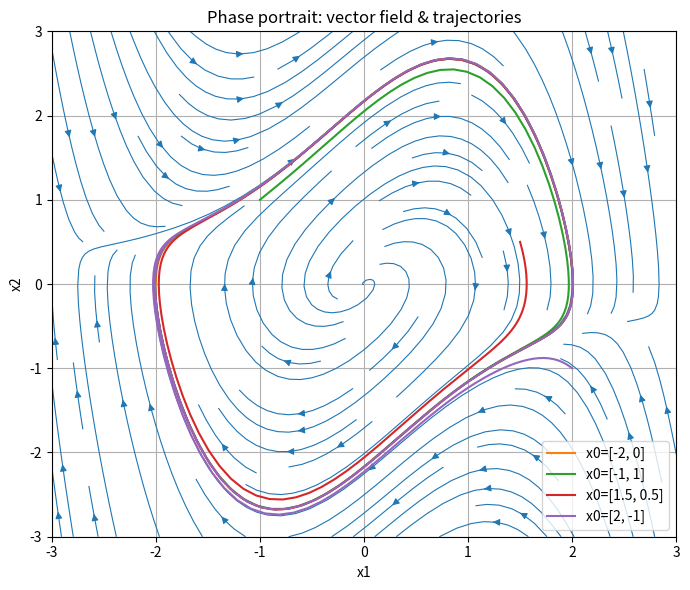
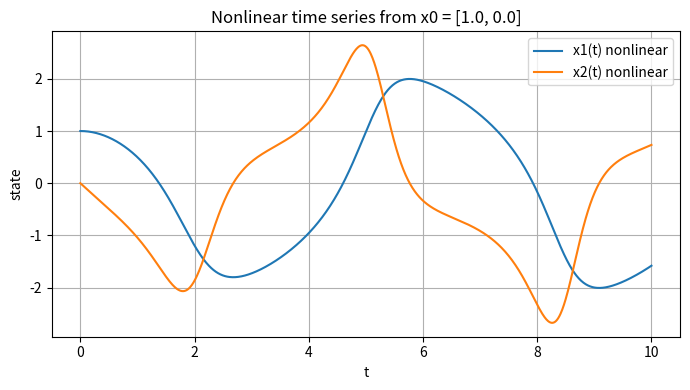
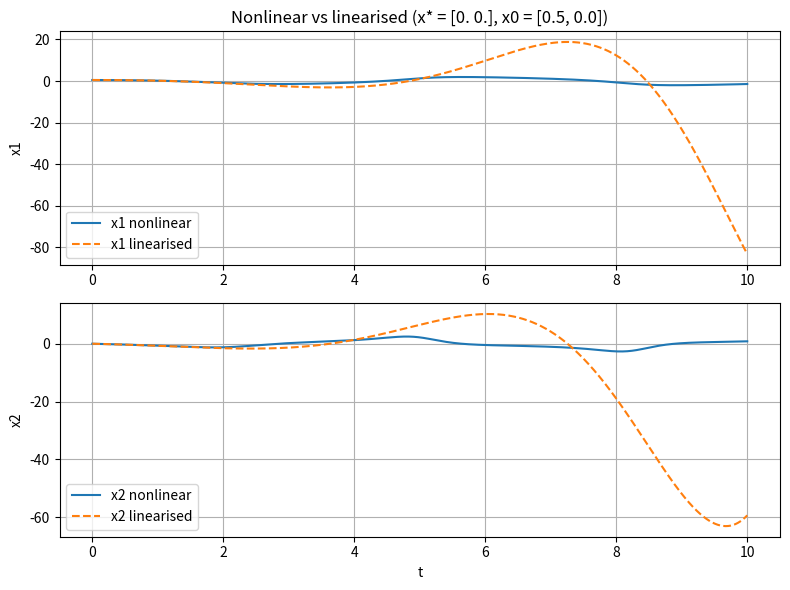

Write the Python code that produced these figures, in order.
"""
General system-theoretic analysis for 2D autonomous systems

dot{x} = f(x),  x = [x1, x2]^T

What it does:
- Symbolic:
    * Define f1(x1,x2), f2(x1,x2)  (EDIT THIS PART)
    * Find equilibria
    * Compute Jacobian
- Numeric:
    * Linearize at each equilibrium (A = df/dx)
    * Eigenvalues and qualitative classification
    * Phase portrait (vector field + trajectories)
    * Time series for one trajectory
    * Comparison of nonlinear vs linearised system from same x0

Dependencies:
    pip install numpy scipy sympy matplotlib
"""

import numpy as np
import sympy as sp
from scipy.integrate import solve_ivp
import matplotlib.pyplot as plt


# ============================================================
# 1. SYMBOLIC DEFINITION OF THE SYSTEM
# ============================================================

def get_symbolic_system():
    """
    Define the symbolic 2D system:
        dot{x1} = f1(x1, x2)
        dot{x2} = f2(x1, x2)

    EDIT THIS FUNCTION to change the system.
    """
    x1, x2 = sp.symbols('x1 x2')

    # Example: Van der Pol type, u = 0, mu = 1
    mu = 1.0
    f1 = x2
    f2 = mu * (1 - x1**2) * x2 - x1

    # Example alternativ0 (comment above, uncomment this):
    # alpha, beta, delta = 1.0, 1.0, 0.2
    # f1 = x2
    # f2 = -delta*x2 - alpha*x1 - beta*x1**3

    return x1, x2, f1, f2


# ============================================================
# 2. FIND EQUILIBRIA & JACOBIAN SYMBOLICALLY
# ============================================================

def find_equilibria(x1, x2, f1, f2):
    """
    Solve f1(x1,x2) = 0, f2(x1,x2) = 0 symbolically.
    Returns a list of (x1_eq, x2_eq) as sympy values.
    """
    eqs = sp.solve([sp.Eq(f1, 0), sp.Eq(f2, 0)], (x1, x2), dict=True)
    equilibria = []
    for sol in eqs:
        equilibria.append((sp.simplify(sol[x1]), sp.simplify(sol[x2])))
    return equilibria


def get_jacobian(x1, x2, f1, f2):
    """
    Return the symbolic Jacobian matrix df/dx evaluated symbolically.
    """
    J = sp.Matrix([f1, f2]).jacobian([x1, x2])
    return J


# ============================================================
# 3. NUMERIC VERSION OF THE SYSTEM AND LINEARIZATION
# ============================================================

def make_numeric_system(f1, f2, x1, x2):
    """
    Convert sympy expressions to a numerical function f(x) for solve_ivp.

    Returns: f_numeric(t, x) -> np.array([dx1, dx2])
    """
    f1_func = sp.lambdify((x1, x2), f1, 'numpy')
    f2_func = sp.lambdify((x1, x2), f2, 'numpy')

    def f_numeric(t, state):
        x1_val, x2_val = state
        return np.array([f1_func(x1_val, x2_val),
                         f2_func(x1_val, x2_val)], dtype=float)

    return f_numeric


def linearize_at_equilibrium(J_symbolic, x1, x2, eq_point):
    """
    Evaluate the symbolic Jacobian at a given equilibrium (x1e, x2e) and
    return the numeric A matrix.
    """
    x1e, x2e = eq_point
    A = np.array(J_symbolic.subs({x1: x1e, x2: x2e})).astype(np.float64)
    return A


# ============================================================
# 4. EIGENVALUE-BASED CLASSIFICATION
# ============================================================

def classify_equilibrium(A, tol=1e-8):
    """
    Classify equilibrium based on eigenvalues of A.

    Returns a string with a qualitative type, e.g.:
    - 'stable node'
    - 'unstable node'
    - 'saddle'
    - 'stable focus (spiral)'
    - 'unstable focus (spiral)'
    - 'center (linear)'
    """
    eigvals, _ = np.linalg.eig(A)
    real_parts = eigvals.real
    imag_parts = eigvals.imag

    has_pos_real = np.any(real_parts > tol)
    has_neg_real = np.any(real_parts < -tol)
    all_real = np.all(np.abs(imag_parts) < tol)

    if has_pos_real and has_neg_real:
        return 'saddle (unstable)'

    if all_real:
        if np.all(real_parts < -tol):
            return 'stable node'
        elif np.all(real_parts > tol):
            return 'unstable node'
        else:
            return 'degenerate / non-hyperbolic (needs nonlinear analysis)'
    else:
        if np.all(np.abs(real_parts) < tol):
            return 'center (linear), nonlinear terms decide'
        elif np.all(real_parts < -tol):
            return 'stable focus (spiral)'
        elif np.all(real_parts > tol):
            return 'unstable focus (spiral)'
        else:
            return 'focus with mixed sign real parts (weird in 2D real)'


# ============================================================
# 5. PLOTTING: PHASE PORTRAIT AND TIME SERIES
# ============================================================

def plot_phase_portrait(f_numeric, xlim=(-3, 3), ylim=(-3, 3),
                        n_grid=20, trajectories=None, t_span=(0, 10)):
    """
    Plot vector field and trajectories of the system.
    """
    if trajectories is None:
        trajectories = [[-2, 0], [-1, 1], [1, 1], [2, -1]]

    x1_vals = np.linspace(xlim[0], xlim[1], n_grid)
    x2_vals = np.linspace(ylim[0], ylim[1], n_grid)
    X1, X2 = np.meshgrid(x1_vals, x2_vals)

    U = np.zeros_like(X1)
    V = np.zeros_like(X2)

    for i in range(n_grid):
        for j in range(n_grid):
            dx = f_numeric(0, [X1[i, j], X2[i, j]])
            U[i, j] = dx[0]
            V[i, j] = dx[1]

    plt.figure(figsize=(7, 6))
    plt.streamplot(X1, X2, U, V, density=1.0, linewidth=0.8, arrowsize=1)
    plt.xlabel('x1')
    plt.ylabel('x2')
    plt.title('Phase portrait: vector field & trajectories')

    for x0 in trajectories:
        sol = solve_ivp(f_numeric, t_span, x0, dense_output=True, max_step=0.05)
        plt.plot(sol.y[0, :], sol.y[1, :], lw=1.5, label=f'x0={x0}')

    plt.legend()
    plt.grid(True)
    plt.tight_layout()


def plot_time_series(f_numeric, x0, t_span=(0, 10), n_points=1000):
    """
    Plot x1(t), x2(t) for a single initial condition (nonlinear system).
    """
    t_eval = np.linspace(t_span[0], t_span[1], n_points)
    sol = solve_ivp(f_numeric, t_span, x0, t_eval=t_eval, max_step=0.05)

    plt.figure(figsize=(7, 4))
    plt.plot(sol.t, sol.y[0, :], label='x1(t) nonlinear')
    plt.plot(sol.t, sol.y[1, :], label='x2(t) nonlinear')
    plt.xlabel('t')
    plt.ylabel('state')
    plt.title(f'Nonlinear time series from x0 = {x0}')
    plt.grid(True)
    plt.legend()
    plt.tight_layout()


# ============================================================
# 6. NONLINEAR VS LINEARISED COMPARISON
# ============================================================

def plot_linear_vs_nonlinear(f_numeric, A, eq_point, x0,
                             t_span=(0, 10), n_points=1000):
    """
    Compare nonlinear system and linearised system from same initial condition.

    Nonlinear: dot{x} = f(x)
    Linearised around x*:

        dot{x} = A (x - x*)

    Simulate x(t) for both. Two subplots:
      - top: x1 nonlinear vs linear
      - bottom: x2 nonlinear vs linear
    """
    x_star = np.array([float(eq_point[0]), float(eq_point[1])], dtype=float)

    t_eval = np.linspace(t_span[0], t_span[1], n_points)

    # Nonlinear simulation
    sol_nl = solve_ivp(f_numeric, t_span, x0, t_eval=t_eval, max_step=0.05)

    # Linearised system
    def f_linear(t, x):
        return A @ (x - x_star)

    sol_lin = solve_ivp(f_linear, t_span, x0, t_eval=t_eval, max_step=0.05)

    plt.figure(figsize=(8, 6))

    # x1 subplot
    ax1 = plt.subplot(2, 1, 1)
    ax1.plot(sol_nl.t, sol_nl.y[0, :], label='x1 nonlinear')
    ax1.plot(sol_lin.t, sol_lin.y[0, :], '--', label='x1 linearised')
    ax1.set_ylabel('x1')
    ax1.set_title(f'Nonlinear vs linearised (x* = {x_star}, x0 = {x0})')
    ax1.grid(True)
    ax1.legend()

    # x2 subplot
    ax2 = plt.subplot(2, 1, 2, sharex=ax1)
    ax2.plot(sol_nl.t, sol_nl.y[1, :], label='x2 nonlinear')
    ax2.plot(sol_lin.t, sol_lin.y[1, :], '--', label='x2 linearised')
    ax2.set_xlabel('t')
    ax2.set_ylabel('x2')
    ax2.grid(True)
    ax2.legend()

    plt.tight_layout()


# ============================================================
# 7. MAIN: RUN FULL ANALYSIS
# ============================================================

def main():
    # Symbolic system
    x1, x2, f1, f2 = get_symbolic_system()
    print("System:")
    print("  dot x1 =", f1)
    print("  dot x2 =", f2)
    print()

    # Equilibria
    equilibria = find_equilibria(x1, x2, f1, f2)
    print("Equilibria (symbolic):")
    for k, eq in enumerate(equilibria):
        print(f"  Eq {k}: x* = ({eq[0]}, {eq[1]})")
    print()

    # Jacobian
    J = get_jacobian(x1, x2, f1, f2)
    print("Symbolic Jacobian J(x):")
    sp.pprint(J)
    print()

    # Numeric system
    f_numeric = make_numeric_system(f1, f2, x1, x2)

    # Linearisation & classification
    print("Linearization at each equilibrium:")
    A_mats = []
    for k, eq in enumerate(equilibria):
        A = linearize_at_equilibrium(J, x1, x2, eq)
        eigvals, _ = np.linalg.eig(A)
        eq_type = classify_equilibrium(A)

        A_mats.append(A)

        print(f"Equilibrium {k}: x* = {eq}")
        print("  A =")
        print(A)
        print("  Eigenvalues =", eigvals)
        print("  Type:", eq_type)
        print()

    # Phase portrait
    plot_phase_portrait(
        f_numeric,
        xlim=(-3, 3),
        ylim=(-3, 3),
        n_grid=25,
        trajectories=[[-2, 0], [-1, 1], [1.5, 0.5], [2, -1]],
        t_span=(0, 10)
    )

    # Nonlinear time series
    x0_ts = [1.0, 0.0]
    plot_time_series(f_numeric, x0=x0_ts, t_span=(0, 10))

    # Nonlinear vs linearised comparison
    if len(equilibria) > 0:
        eq0 = equilibria[0]
        A0 = A_mats[0]

        # perturb equilibrium a bit
        x0_compare = [float(eq0[0]) + 0.5, float(eq0[1])]

        plot_linear_vs_nonlinear(
            f_numeric,
            A=A0,
            eq_point=eq0,
            x0=x0_compare,
            t_span=(0, 10),
            n_points=1000
        )
    else:
        print("No equilibria found, skipping linear vs nonlinear comparison.")

    plt.show()


if __name__ == "__main__":
    main()
